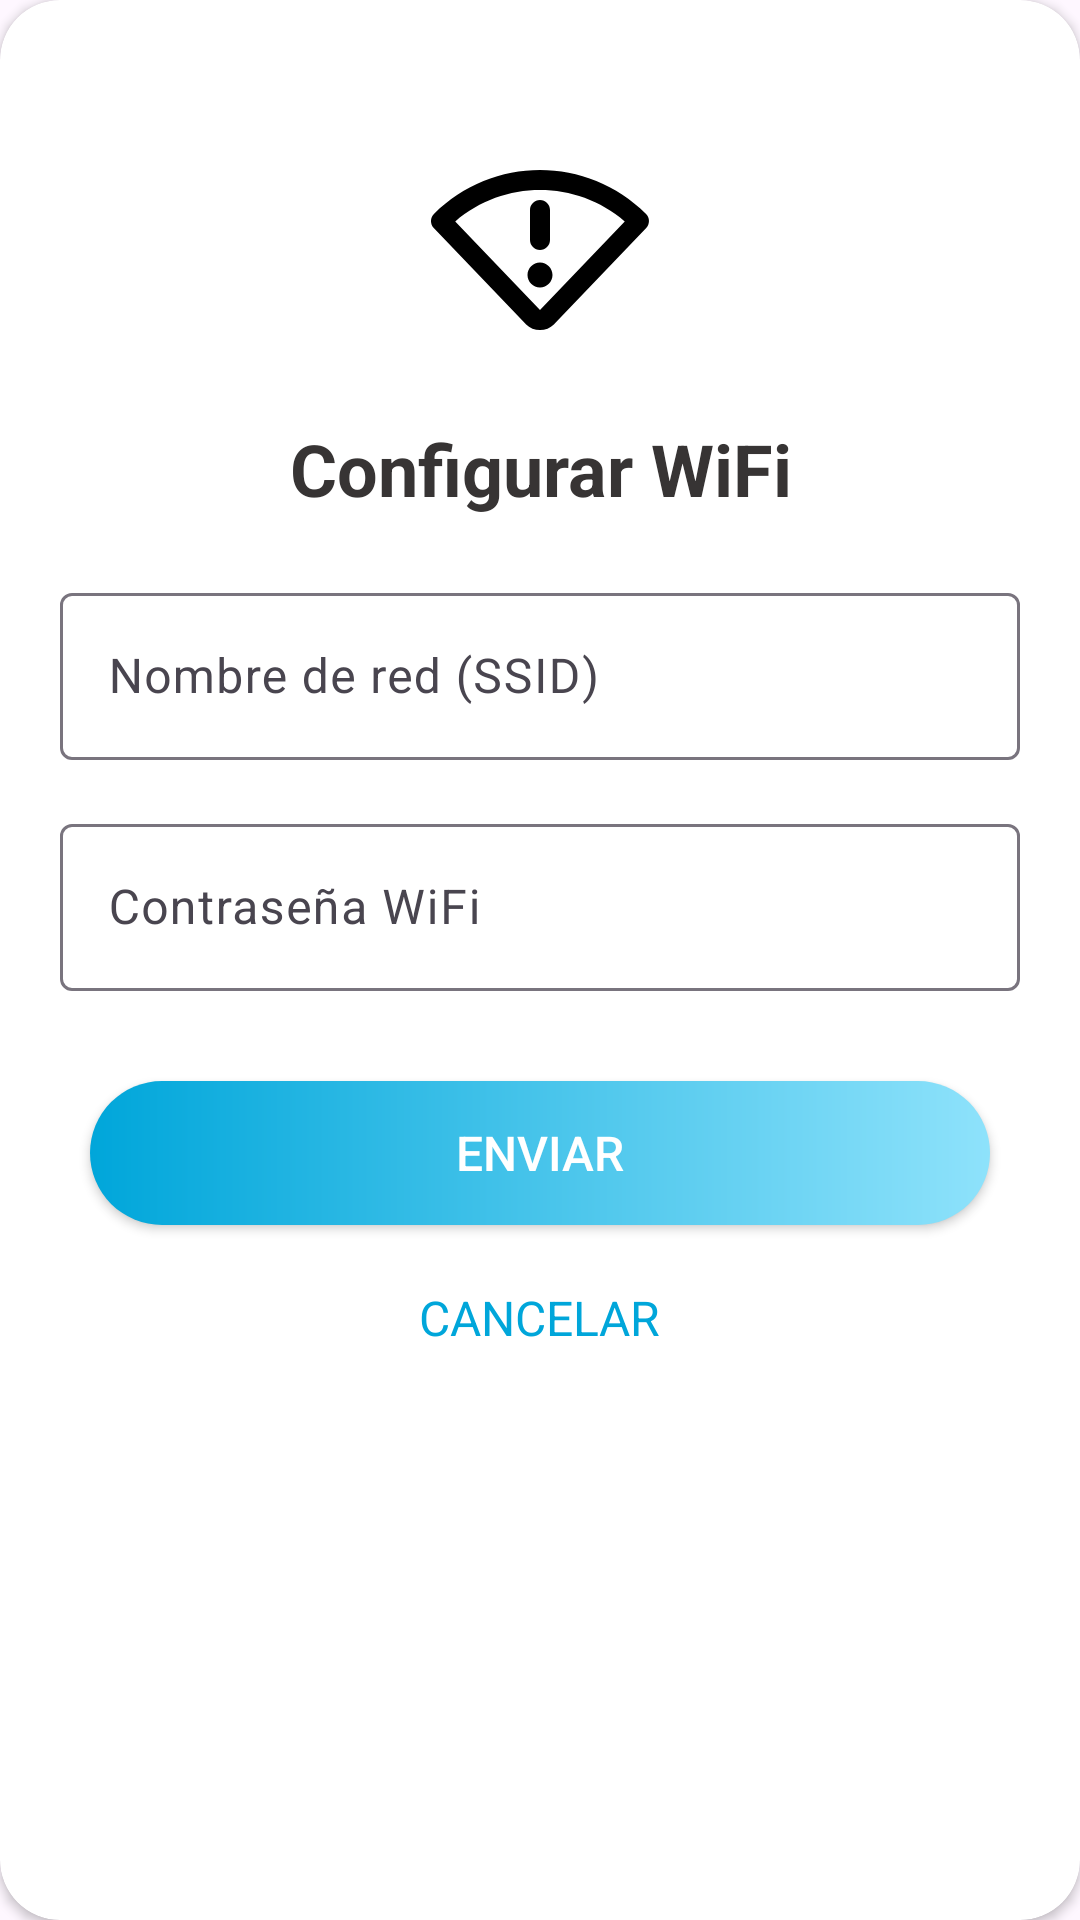

Android layout source for this screen:
<!-- AndroidManifest.xml: application theme Base.Theme.AquaMinder -->
<!-- res/layout/dialog_wifi_credentials.xml -->
<?xml version="1.0" encoding="utf-8"?>
<androidx.cardview.widget.CardView xmlns:android="http://schemas.android.com/apk/res/android"
    xmlns:app="http://schemas.android.com/apk/res-auto"
    android:layout_width="match_parent"
    android:layout_height="wrap_content"
    android:background="@drawable/background_error_dialog"
    android:layout_marginStart="20dp"
    android:layout_marginEnd="20dp"
    app:cardCornerRadius="20dp">

    <androidx.constraintlayout.widget.ConstraintLayout
        android:layout_width="match_parent"
        android:layout_height="wrap_content"
        android:paddingStart="20dp"
        android:paddingEnd="20dp"
        android:paddingBottom="20dp">

        <ImageView
            android:id="@+id/ivLogo"
            android:layout_width="80dp"
            android:layout_height="80dp"
            android:layout_marginTop="40dp"
            android:contentDescription="@null"
            app:layout_constraintTop_toTopOf="parent"
            app:layout_constraintStart_toStartOf="parent"
            app:layout_constraintEnd_toEndOf="parent"
            app:srcCompat="@drawable/ic_error_network" />

        <TextView
            android:id="@+id/tvTitle"
            android:layout_width="0dp"
            android:layout_height="wrap_content"
            android:layout_marginTop="20dp"
            android:layout_marginStart="40dp"
            android:layout_marginEnd="40dp"
            android:text="Configurar WiFi"
            android:textColor="@color/gray"
            android:textSize="24sp"
            android:gravity="center"
            android:textStyle="bold"
            app:layout_constraintTop_toBottomOf="@id/ivLogo"
            app:layout_constraintStart_toStartOf="parent"
            app:layout_constraintEnd_toEndOf="parent" />

        
        <com.google.android.material.textfield.TextInputLayout
            android:id="@+id/tilSsid"
            android:layout_width="0dp"
            android:layout_height="wrap_content"
            android:layout_marginTop="20dp"
            android:hint="Nombre de red (SSID)"
            app:layout_constraintTop_toBottomOf="@id/tvTitle"
            app:layout_constraintStart_toStartOf="parent"
            app:layout_constraintEnd_toEndOf="parent">

            <com.google.android.material.textfield.TextInputEditText
                android:id="@+id/etSsid"
                android:layout_width="match_parent"
                android:layout_height="wrap_content" />
        </com.google.android.material.textfield.TextInputLayout>

        
        <com.google.android.material.textfield.TextInputLayout
            android:id="@+id/tilPassword"
            android:layout_width="0dp"
            android:layout_height="wrap_content"
            android:layout_marginTop="16dp"
            android:hint="Contraseña WiFi"
            app:layout_constraintTop_toBottomOf="@id/tilSsid"
            app:layout_constraintStart_toStartOf="parent"
            app:layout_constraintEnd_toEndOf="parent">

            <com.google.android.material.textfield.TextInputEditText
                android:id="@+id/etPassword"
                android:layout_width="match_parent"
                android:layout_height="wrap_content"
                android:inputType="textPassword" />
        </com.google.android.material.textfield.TextInputLayout>

        
        <androidx.appcompat.widget.AppCompatButton
            android:id="@+id/btnSend"
            android:layout_width="300dp"
            android:layout_height="wrap_content"
            android:layout_marginTop="30dp"
            android:text="ENVIAR"
            android:textAllCaps="true"
            android:textSize="16sp"
            android:textColor="@color/white"
            android:background="@drawable/button_gradient"
            app:layout_constraintTop_toBottomOf="@id/tilPassword"
            app:layout_constraintStart_toStartOf="parent"
            app:layout_constraintEnd_toEndOf="parent"/>

        <TextView
            android:id="@+id/tvCancel"
            android:layout_width="wrap_content"
            android:layout_height="wrap_content"
            android:layout_marginTop="20dp"
            android:text="CANCELAR"
            android:textAllCaps="true"
            android:textColor="@color/light_blue"
            android:textSize="16sp"
            app:layout_constraintTop_toBottomOf="@id/btnSend"
            app:layout_constraintStart_toStartOf="parent"
            app:layout_constraintEnd_toEndOf="parent" />

    </androidx.constraintlayout.widget.ConstraintLayout>

</androidx.cardview.widget.CardView>
<!-- resources referenced by this layout -->
<resources>
  <color name="gray">#373434</color>
  <color name="light_blue">#00A6DA</color>
  <color name="white">#FFFFFFFF</color>
  <!-- drawable background_error_dialog (drawable) -->
  <?xml version="1.0" encoding="utf-8"?>
  <shape xmlns:android="http://schemas.android.com/apk/res/android">
      <solid android:color="@color/yellow_transparent" />
      <stroke
          android:width="3dp"
          android:color="@color/orange" />
      <corners android:radius="20dp" />
  </shape>
  <!-- drawable button_gradient (drawable) -->
  <?xml version="1.0" encoding="utf-8"?>
  <shape xmlns:android="http://schemas.android.com/apk/res/android">
      <gradient
          android:startColor="@color/light_blue"
          android:endColor="@color/light_blue_finish"
          android:angle="0"/>
      <corners android:radius="25dp"/> 
  </shape>
  <!-- drawable ic_error_network (drawable) -->
  <vector xmlns:android="http://schemas.android.com/apk/res/android"
      android:width="80dp"
      android:height="80dp"
      android:viewportWidth="24"
      android:viewportHeight="24">
  
      <path
          android:fillColor="#000000"
          android:fillType="evenOdd"
          android:pathData="M3.524,10.142L11.999,19L20.475,10.142C15.613,5.953 8.386,5.953 3.524,10.142ZM1.393,9.393C7.251,3.536 16.748,3.536 22.606,9.393C22.991,9.778 22.997,10.399 22.622,10.792L13.429,20.399L13.414,20.414C12.633,21.195 11.366,21.195 10.585,20.414L10.57,20.399L1.378,10.792C1.002,10.399 1.009,9.778 1.393,9.393ZM13.25,15.5C13.25,16.19 12.69,16.75 12,16.75C11.31,16.75 10.75,16.19 10.75,15.5C10.75,14.81 11.31,14.25 12,14.25C12.69,14.25 13.25,14.81 13.25,15.5ZM13,9C13,8.448 12.552,8 12,8C11.448,8 11,8.448 11,9V12C11,12.552 11.448,13 12,13C12.552,13 13,12.552 13,12V9Z" />
  
  </vector>
  <style name="Base.Theme.AquaMinder" parent="Theme.Material3.DayNight.NoActionBar">
          
          <item name="colorPrimary">@color/light_blue</item>
  
          
          
  
          <item name="floatingActionButtonStyle">@style/Widget.AquaMinder.FloatingActionButton</item>
      </style>
  <color name="yellow_transparent">#FBE3C0</color>
  <color name="orange">#FF9800</color>
  <color name="light_blue_finish">#8EE2FB</color>
  <style name="Widget.AquaMinder.FloatingActionButton" parent="Widget.MaterialComponents.FloatingActionButton">
          <item name="shapeAppearanceOverlay">@style/ShapeAppearance.AquaMinder.Fab</item>
      </style>
  <style name="ShapeAppearance.AquaMinder.Fab" parent="ShapeAppearance.MaterialComponents.SmallComponent">
          <item name="cornerSize">50%</item> 
      </style>
</resources>
